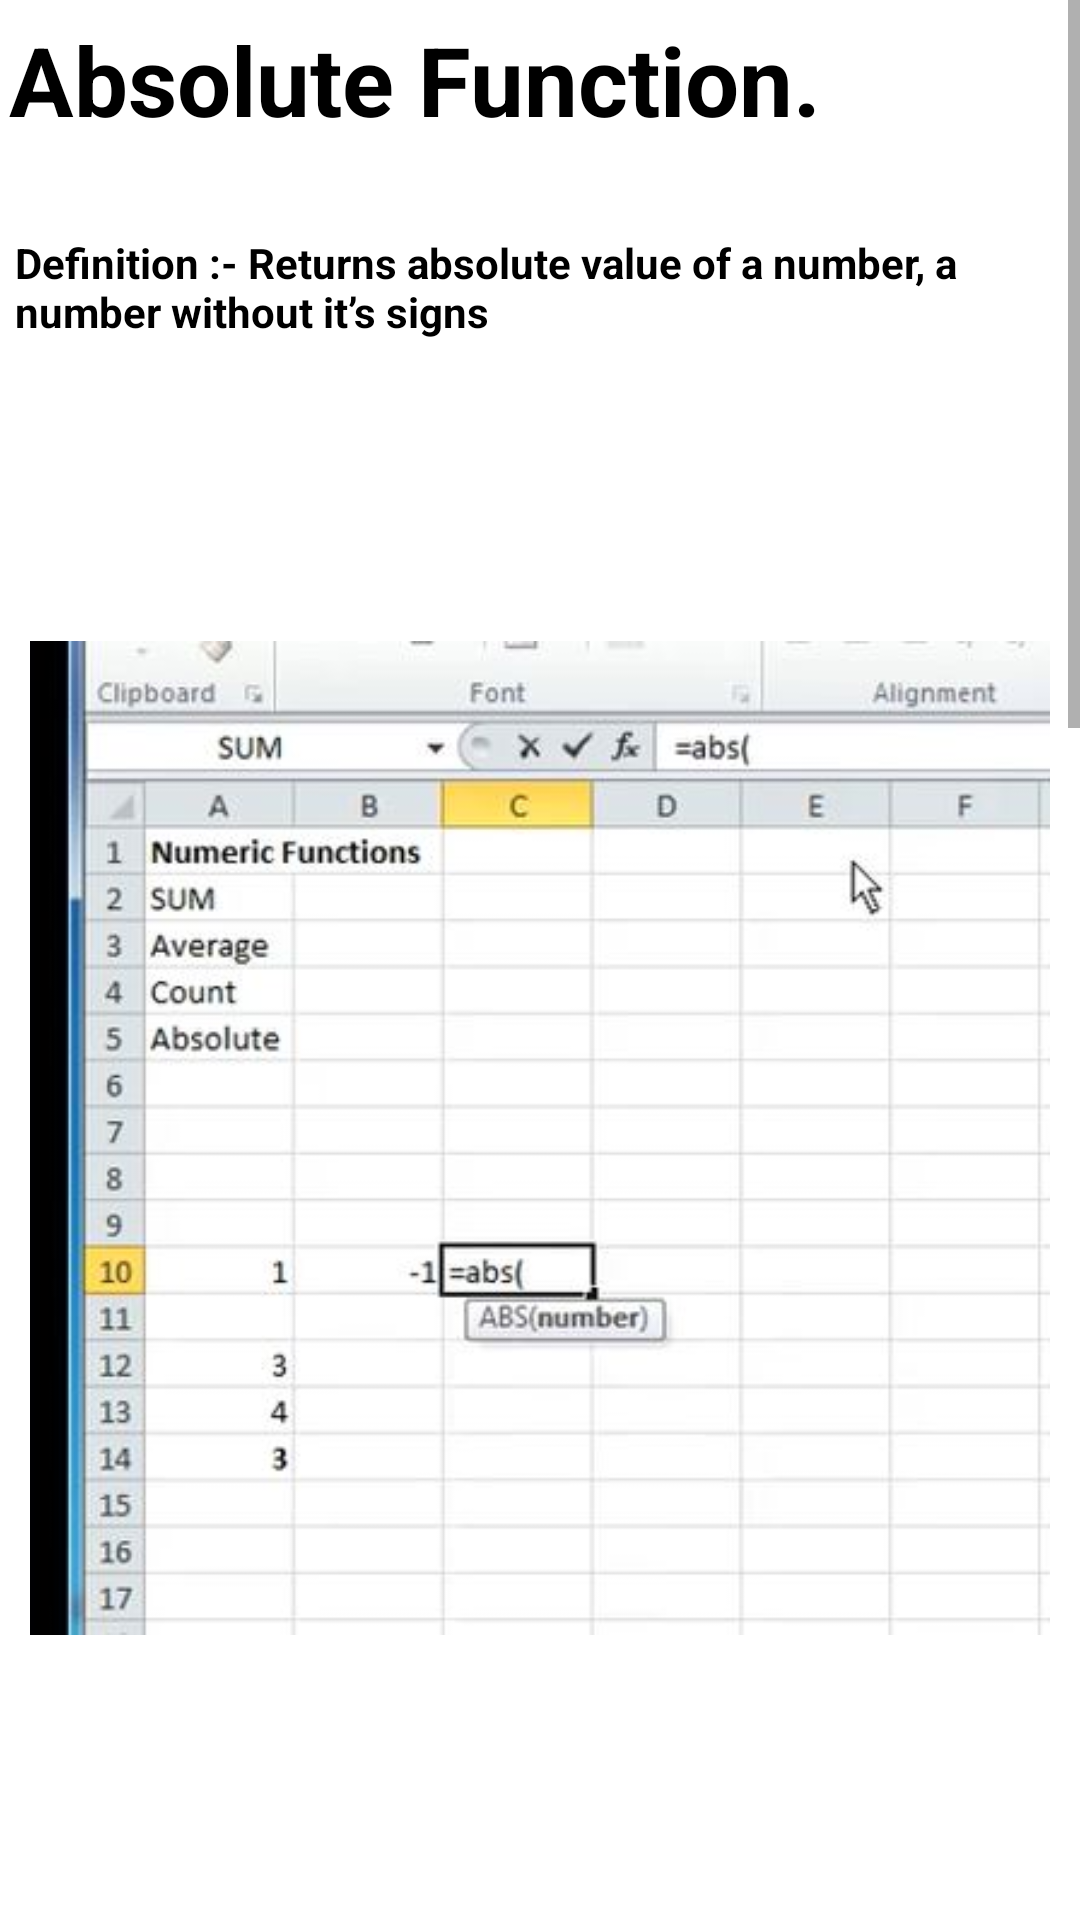

Here is an Android app screen rendered from its layout file. Give the layout XML and the strings, colors and styles it references.
<!-- AndroidManifest.xml: application theme Theme.ExcelGuide -->
<!-- res/layout/activity_main28.xml -->
<?xml version="1.0" encoding="utf-8"?>
<androidx.constraintlayout.widget.ConstraintLayout xmlns:android="http://schemas.android.com/apk/res/android"
    xmlns:app="http://schemas.android.com/apk/res-auto"
    xmlns:tools="http://schemas.android.com/tools"
    android:layout_width="match_parent"
    android:layout_height="match_parent"
    tools:context=".MainActivity28">
    <ScrollView
        android:layout_width="match_parent"
        android:layout_height="match_parent">
        <LinearLayout
            android:layout_width="match_parent"
            android:layout_height="match_parent"
            android:orientation="vertical">

            <TextView
                android:layout_width="match_parent"
                android:layout_height="wrap_content"
                android:text="Absolute Function."
                android:textSize="32sp"
                android:layout_marginStart="3dp"
                android:layout_marginTop="5dp"
                android:layout_marginBottom="10dp"
                android:textStyle="bold"
                android:textColor="@color/black"/>
            <TextView
                android:layout_width="match_parent"
                android:layout_height="wrap_content"
                android:text="Definition :- Returns absolute value of a number, a number without it’s signs"
                android:textSize="14sp"
                android:layout_marginStart="5dp"
                android:layout_marginTop="20dp"
                android:textStyle="bold"
                android:textColor="@color/black"/>

            <ImageView
                android:layout_width="match_parent"
                android:layout_height="wrap_content"
                android:src="@drawable/abs1"
                android:padding="10dp"
                android:layout_marginTop="50dp" />
            <ImageView
                android:layout_width="match_parent"
                android:layout_height="wrap_content"
                android:src="@drawable/abs2"
                android:padding="10dp"
                android:layout_marginTop="50dp" />
            <ImageView
                android:layout_width="match_parent"
                android:layout_height="wrap_content"
                android:src="@drawable/absresult2"
                android:padding="10dp"
                android:layout_marginTop="50dp" />




            <TextView
                android:layout_width="match_parent"
                android:layout_height="wrap_content"
                android:text="Tip:-\n
1.Press “enter” to execute command. \n
2.Select cell in brackets which you want to change \n
3.“ctrl” + “right click” will select one cell and dragging will\n    help selecting multiple cells\n
4.“0” in a cell will be counted as a number.\n
5.If you don’t want a number to be considered then keep the cell blank."
                android:textSize="14sp"
                android:layout_marginStart="10dp"
                android:layout_marginTop="20dp"
                android:textStyle="bold"
                android:textColor="@color/black"
                android:layout_marginBottom="10dp"/>


        </LinearLayout>
    </ScrollView>

</androidx.constraintlayout.widget.ConstraintLayout>
<!-- resources referenced by this layout -->
<resources>
  <color name="black">#FF000000</color>
  <!-- drawable abs1: jpg bitmap (drawable, 32675 bytes) -->
  <!-- drawable abs2: jpg bitmap (drawable, 27958 bytes) -->
  <!-- drawable absresult2: jpg bitmap (drawable, 26934 bytes) -->
  <style name="Theme.ExcelGuide" parent="Theme.MaterialComponents.DayNight.DarkActionBar">
          
          <item name="colorPrimary">@color/purple_500</item>
          <item name="colorPrimaryVariant">@color/purple_700</item>
          <item name="colorOnPrimary">@color/white</item>
          
          <item name="colorSecondary">@color/teal_200</item>
          <item name="colorSecondaryVariant">@color/teal_700</item>
          <item name="colorOnSecondary">@color/black</item>
          
          <item name="android:statusBarColor" tools:targetApi="l">?attr/colorPrimaryVariant</item>
          
          <item name="android:layout_width">match_parent</item>
          <item name="android:layout_height">match_parent</item>
  
  
      </style>
  <color name="purple_500">#2AAA8A</color>
  <color name="purple_700">#00A36C</color>
  <color name="white">#FFFFFFFF</color>
  <color name="teal_200">#FF03DAC5</color>
  <color name="teal_700">#FF018786</color>
</resources>
